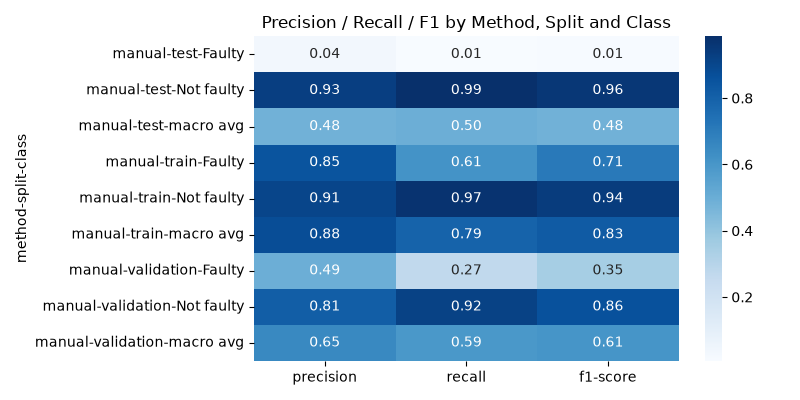

Values plotted in this chart, from the file beside it:
method, split, class, precision, recall, f1-score, support
manual, test, Faulty, 0.03774, 0.007168, 0.01205, 279.0
manual, test, Not faulty, 0.9298, 0.9863, 0.9572, 3721
manual, test, macro avg, 0.4838, 0.4967, 0.4846, 4000
manual, train, Faulty, 0.8507, 0.6123, 0.7121, 18710
manual, train, Not faulty, 0.9076, 0.9726, 0.939, 73290
manual, train, macro avg, 0.8792, 0.7925, 0.8255, 92000
manual, validation, Faulty, 0.493, 0.2698, 0.3488, 908.0
manual, validation, Not faulty, 0.8107, 0.9185, 0.8613, 3092
manual, validation, macro avg, 0.6518, 0.5942, 0.605, 4000
